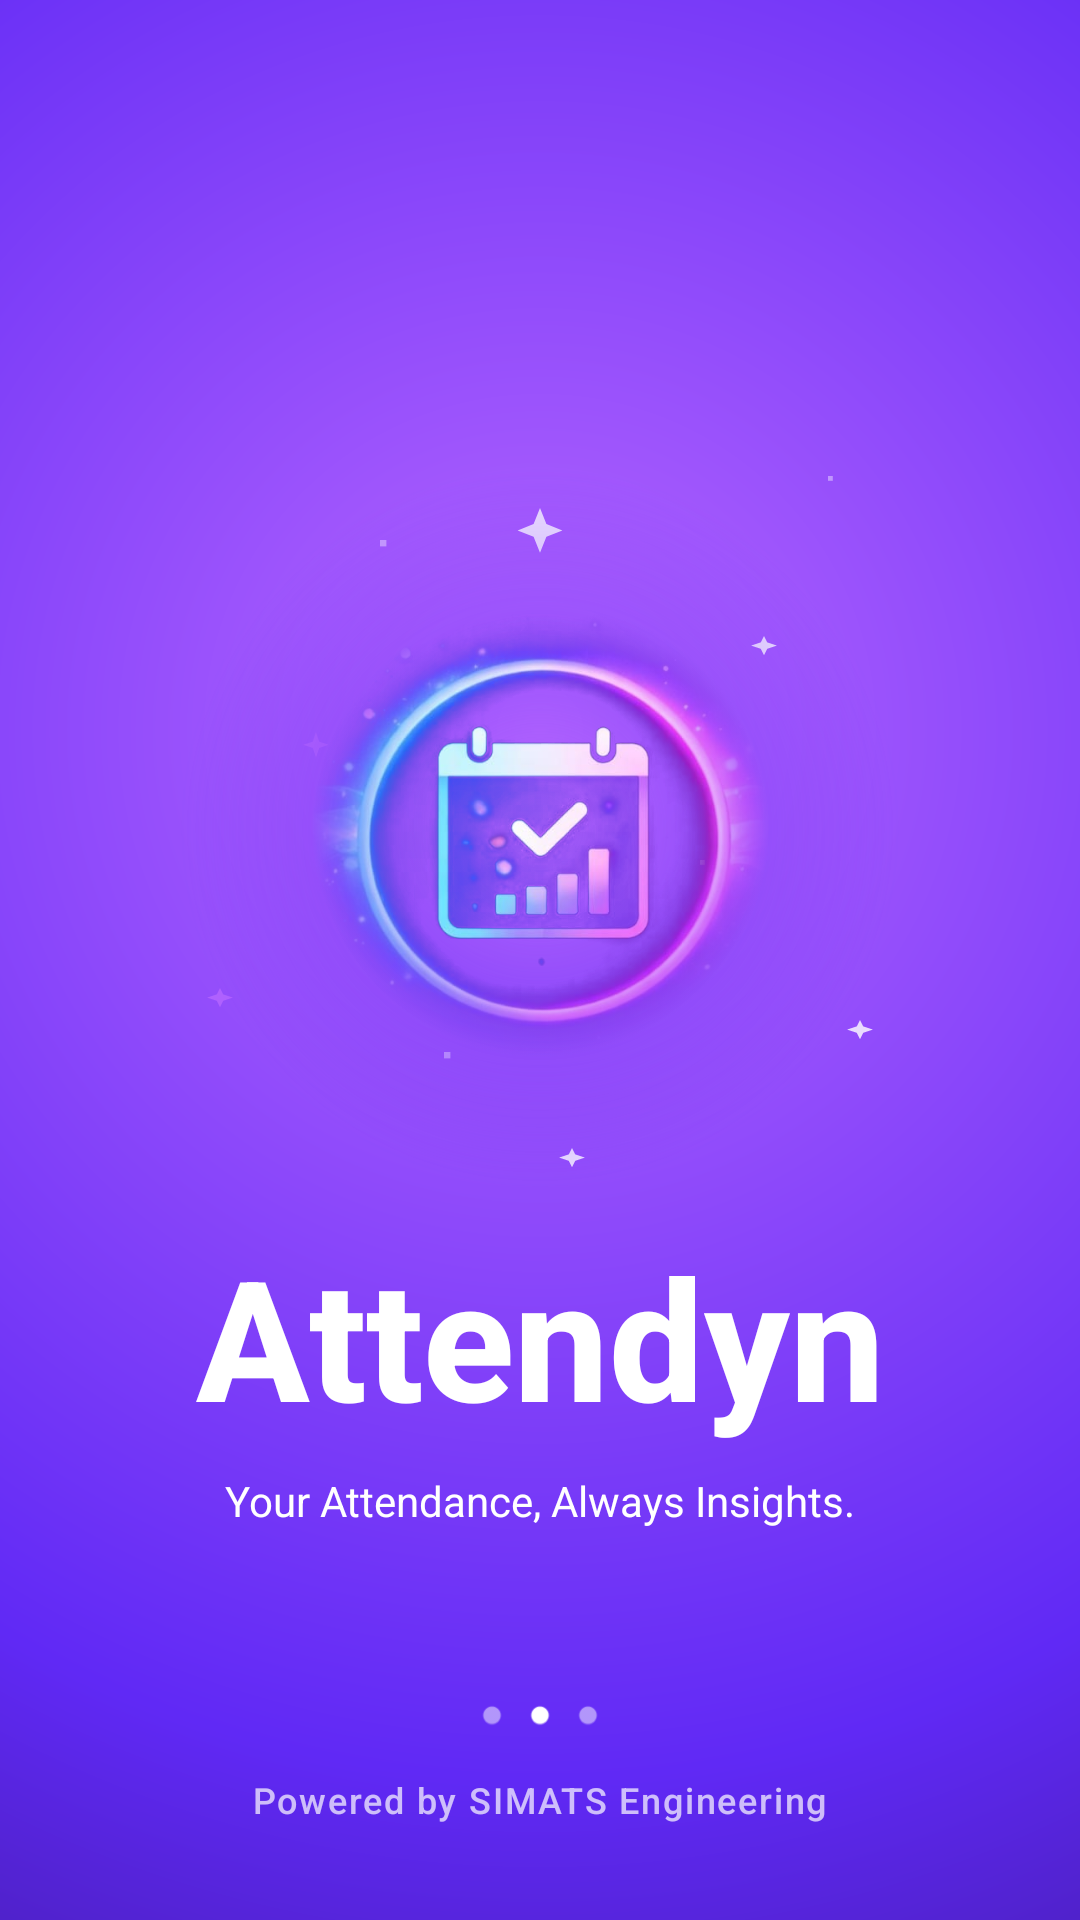

Layout XML and referenced resources for this Android screen:
<!-- AndroidManifest.xml: application theme Theme.Attendyn -->
<!-- res/layout/activity_splash.xml -->
<?xml version="1.0" encoding="utf-8"?>
<androidx.constraintlayout.widget.ConstraintLayout xmlns:android="http://schemas.android.com/apk/res/android"
    xmlns:app="http://schemas.android.com/apk/res-auto"
    xmlns:tools="http://schemas.android.com/tools"
    android:layout_width="match_parent"
    android:layout_height="match_parent"
    android:background="@drawable/splash_background">

    
    <ImageView
        android:id="@+id/logo_sparkles"
        android:layout_width="320dp"
        android:layout_height="320dp"
        android:src="@drawable/ic_sparkles"
        android:alpha="0.8"
        app:layout_constraintBottom_toBottomOf="@+id/logo"
        app:layout_constraintEnd_toEndOf="@+id/logo"
        app:layout_constraintStart_toStartOf="@+id/logo"
        app:layout_constraintTop_toTopOf="@+id/logo" />

    
    <View
        android:layout_width="300dp"
        android:layout_height="300dp"
        android:background="@drawable/bg_circular_glow"
        app:layout_constraintBottom_toBottomOf="@+id/logo"
        app:layout_constraintEnd_toEndOf="@+id/logo"
        app:layout_constraintStart_toStartOf="@+id/logo"
        app:layout_constraintTop_toTopOf="@+id/logo" />

    <ImageView
        android:id="@+id/logo"
        android:layout_width="200dp"
        android:layout_height="200dp"
        android:contentDescription="@string/app_name"
        android:src="@drawable/calendar_logo_radial_fade"
        app:layout_constraintBottom_toBottomOf="parent"
        app:layout_constraintEnd_toEndOf="parent"
        app:layout_constraintStart_toStartOf="parent"
        app:layout_constraintTop_toTopOf="parent"
        app:layout_constraintVertical_bias="0.4" />

    <TextView
        android:id="@+id/app_name_text"
        android:layout_width="wrap_content"
        android:layout_height="wrap_content"
        android:layout_marginTop="32dp"
        android:fontFamily="sans-serif-medium"
        android:gravity="center"
        android:text="Attendyn"
        android:textColor="@android:color/white"
        android:textSize="56sp"
        android:textStyle="bold"
        app:layout_constraintEnd_toEndOf="parent"
        app:layout_constraintStart_toStartOf="parent"
        app:layout_constraintTop_toBottomOf="@+id/logo" />

    <TextView
        android:id="@+id/tagline_text"
        android:layout_width="wrap_content"
        android:layout_height="wrap_content"
        android:layout_marginTop="8dp"
        android:fontFamily="sans-serif"
        android:gravity="center"
        android:text="Your Attendance, Always Insights."
        android:textColor="@android:color/white"
        android:textSize="14sp"
        app:layout_constraintEnd_toEndOf="parent"
        app:layout_constraintStart_toStartOf="parent"
        app:layout_constraintTop_toBottomOf="@+id/app_name_text" />

    
    <LinearLayout
        android:id="@+id/loading_indicator"
        android:layout_width="wrap_content"
        android:layout_height="wrap_content"
        android:layout_marginBottom="16dp"
        android:orientation="horizontal"
        app:layout_constraintBottom_toTopOf="@+id/powered_by_text"
        app:layout_constraintEnd_toEndOf="parent"
        app:layout_constraintStart_toStartOf="parent">

        <View
            android:id="@+id/dot1"
            android:layout_width="8dp"
            android:layout_height="8dp"
            android:background="@android:drawable/radiobutton_off_background"
            android:backgroundTint="#80FFFFFF" />

        <View
            android:id="@+id/dot2"
            android:layout_width="8dp"
            android:layout_height="8dp"
            android:layout_marginStart="8dp"
            android:background="@android:drawable/radiobutton_on_background"
            android:backgroundTint="@android:color/white" />

        <View
            android:id="@+id/dot3"
            android:layout_width="8dp"
            android:layout_height="8dp"
            android:layout_marginStart="8dp"
            android:background="@android:drawable/radiobutton_off_background"
            android:backgroundTint="#80FFFFFF" />
    </LinearLayout>

    <TextView
        android:id="@+id/powered_by_text"
        android:layout_width="wrap_content"
        android:layout_height="wrap_content"
        android:layout_marginBottom="32dp"
        android:alpha="0.7"
        android:fontFamily="sans-serif-medium"
        android:letterSpacing="0.05"
        android:text="Powered by SIMATS Engineering"
        android:textColor="@android:color/white"
        android:textSize="12sp"
        app:layout_constraintBottom_toBottomOf="parent"
        app:layout_constraintEnd_toEndOf="parent"
        app:layout_constraintStart_toStartOf="parent" />

</androidx.constraintlayout.widget.ConstraintLayout>
<!-- resources referenced by this layout -->
<resources>
  <!-- drawable bg_circular_glow (drawable) -->
  <?xml version="1.0" encoding="utf-8"?>
  <shape xmlns:android="http://schemas.android.com/apk/res/android"
      android:shape="oval">
      <gradient
          android:type="radial"
          android:centerX="0.5"
          android:centerY="0.5"
          android:gradientRadius="120dp"
          android:startColor="#80B666FF"
          android:centerColor="#406029F5"
          android:endColor="#00000000" />
  </shape>
  <!-- drawable ic_sparkles (drawable) -->
  <vector xmlns:android="http://schemas.android.com/apk/res/android"
      android:width="300dp"
      android:height="300dp"
      android:viewportWidth="300"
      android:viewportHeight="300">
      
      <path android:fillColor="#FFFFFF" android:pathData="M150,50 L152,55 L157,57 L152,59 L150,64 L148,59 L143,57 L148,55 Z" />
      <path android:fillColor="#B666FF" android:pathData="M80,120 L81,123 L84,124 L81,125 L80,128 L79,125 L76,124 L79,123 Z" />
      <path android:fillColor="#FFFFFF" android:pathData="M220,90 L221,92 L224,93 L221,94 L220,96 L219,94 L216,93 L219,92 Z" />
      <path android:fillColor="#B666FF" android:pathData="M50,200 L51,202 L54,203 L51,204 L50,206 L49,204 L46,203 L49,202 Z" />
      <path android:fillColor="#FFFFFF" android:pathData="M250,210 L251,212 L254,213 L251,214 L250,216 L249,214 L246,213 L249,212 Z" />
      <path android:fillColor="#FFFFFF" android:pathData="M160,250 L161,252 L164,253 L161,254 L160,256 L159,254 L156,253 L159,252 Z" />
      
      <path android:fillColor="#80FFFFFF" android:pathData="M100,60 h2 v2 h-2 z" />
      <path android:fillColor="#80FFFFFF" android:pathData="M200,160 h1.5 v1.5 h-1.5 z" />
      <path android:fillColor="#80FFFFFF" android:pathData="M120,220 h2 v2 h-2 z" />
      <path android:fillColor="#80FFFFFF" android:pathData="M240,40 h1.5 v1.5 h-1.5 z" />
  </vector>
  <!-- drawable splash_background (drawable) -->
  <?xml version="1.0" encoding="utf-8"?>
  <shape xmlns:android="http://schemas.android.com/apk/res/android"
      android:shape="rectangle">
      <gradient
          android:type="radial"
          android:centerX="0.5"
          android:centerY="0.38"
          android:gradientRadius="700dp"
          android:startColor="#B666FF"
          android:centerColor="#6029F5"
          android:endColor="#1E0B4B" />
  </shape>
  <string name="app_name">Attendyn</string>
  <style name="Theme.Attendyn" parent="Base.Theme.Attendyn">
          <item name="bottomNavigationStyle">@style/Widget.App.BottomNavigationView</item>
      </style>
  <style name="Base.Theme.Attendyn" parent="Theme.Material3.DayNight.NoActionBar">
          
          
      </style>
  <style name="Widget.App.BottomNavigationView" parent="Widget.Material3.BottomNavigationView">
          <item name="itemActiveIndicatorStyle">@style/Widget.App.BottomNavigationView.ActiveIndicator</item>
          <item name="itemTextAppearanceInactive">@style/TextAppearance.App.BottomNav</item>
          <item name="itemTextAppearanceActive">@style/TextAppearance.App.BottomNav.Active</item>
          <item name="labelVisibilityMode">labeled</item>
      </style>
  <style name="Widget.App.BottomNavigationView.ActiveIndicator" parent="Widget.Material3.BottomNavigationView.ActiveIndicator">
          <item name="android:width">0.1dp</item>
          <item name="android:height">0.1dp</item>
          <item name="color">@color/transparent</item>
      </style>
  <style name="TextAppearance.App.BottomNav" parent="TextAppearance.Material3.LabelMedium">
          <item name="android:textSize">14sp</item>
          <item name="android:textStyle">bold</item>
          <item name="android:textColor">#000000</item>
          <item name="fontFamily">sans-serif-medium</item>
      </style>
  <style name="TextAppearance.App.BottomNav.Active" parent="TextAppearance.App.BottomNav">
          <item name="android:textSize">14sp</item>
          <item name="android:textColor">@color/btn_purple</item>
      </style>
  <color name="transparent">#00000000</color>
  <color name="btn_purple">#5E5CE6</color>
</resources>
